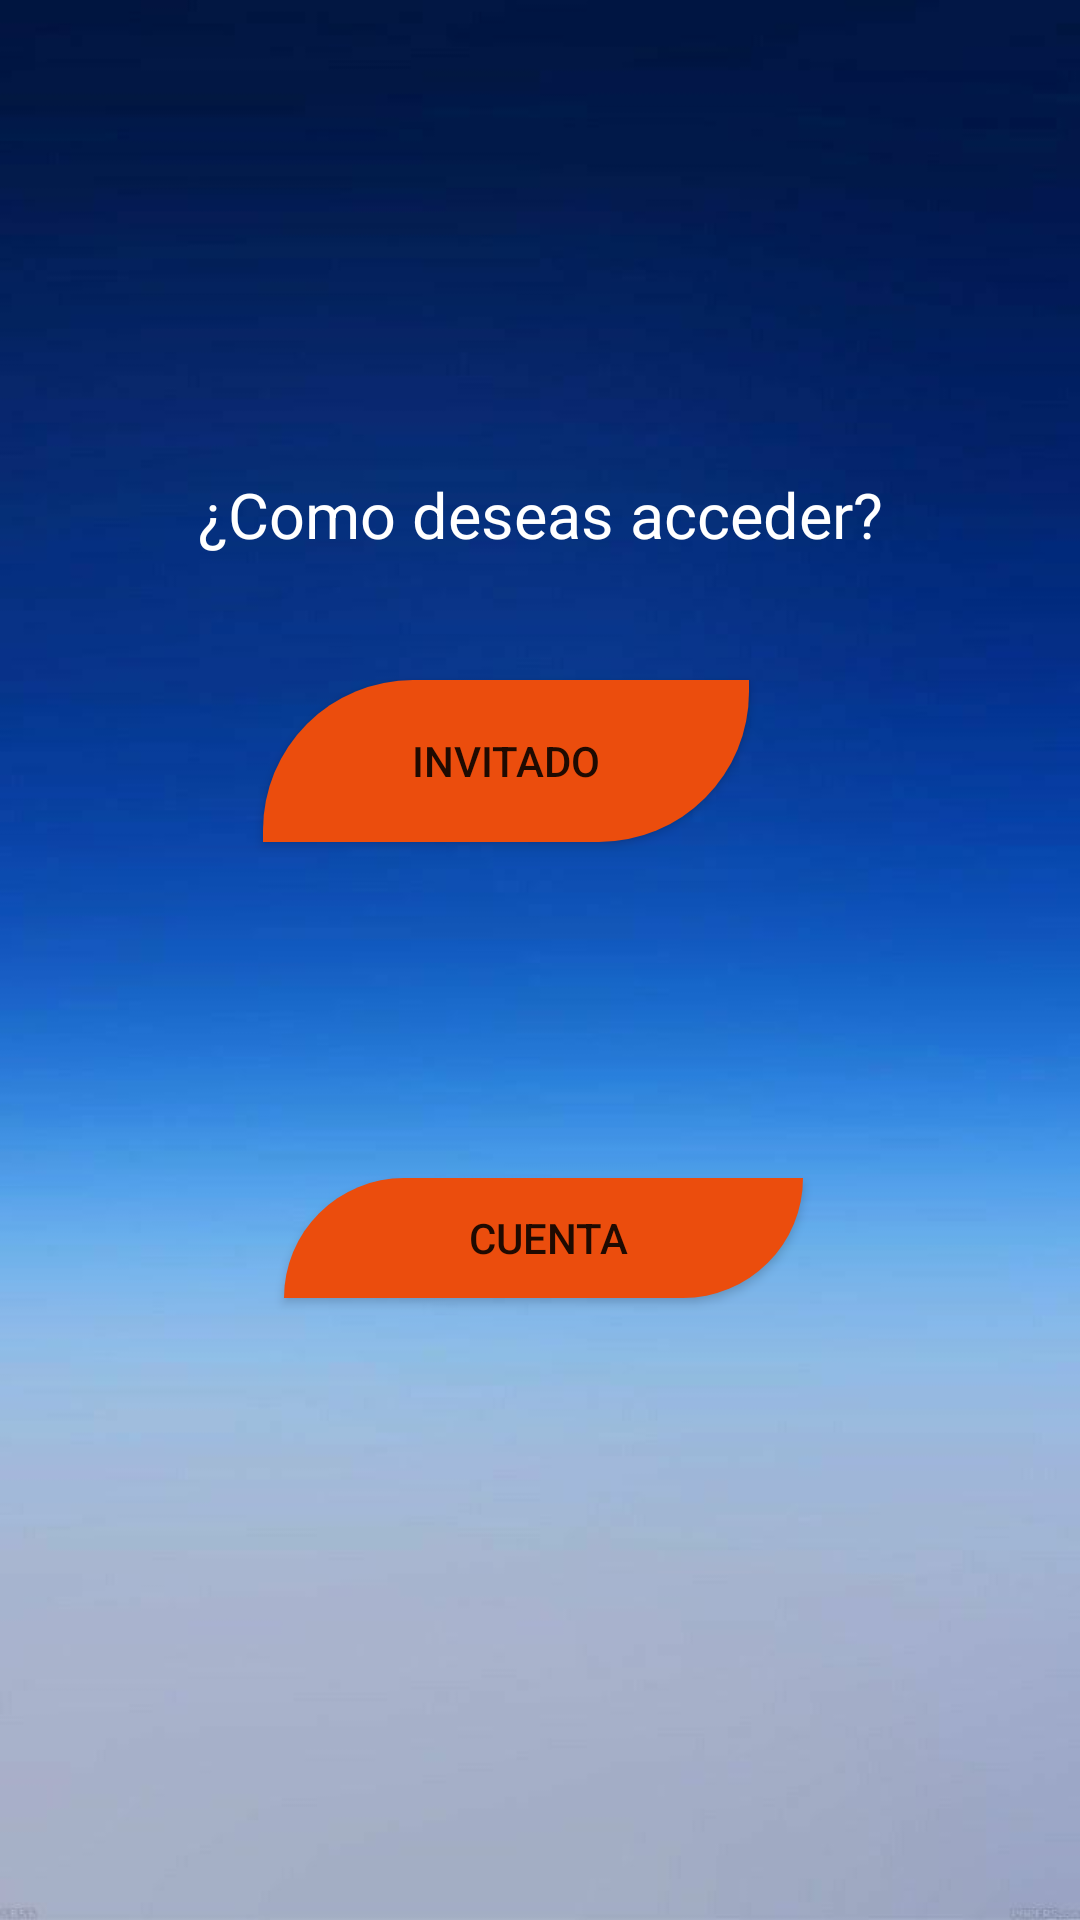

This screen was rendered from an Android layout file. Write that file and the resources it references.
<!-- AndroidManifest.xml: application theme Theme.TareasProFCAeI -->
<!-- res/layout/activity_inicio_botones.xml -->
<?xml version="1.0" encoding="utf-8"?>
<androidx.constraintlayout.widget.ConstraintLayout xmlns:android="http://schemas.android.com/apk/res/android"
    xmlns:app="http://schemas.android.com/apk/res-auto"
    xmlns:tools="http://schemas.android.com/tools"
    android:id="@+id/main"
    android:layout_width="match_parent"
    android:layout_height="match_parent"
    android:background="@drawable/fondobotones"
    tools:context=".inicioBotones">

    <TextView
        android:id="@+id/textView"
        android:layout_width="0dp"
        android:layout_height="wrap_content"
        android:layout_marginTop="116dp"
        android:text="¿Como deseas acceder?"
        android:textColor="@color/white"
        android:textSize="21dp"
        android:gravity="center"
        app:layout_constraintBottom_toTopOf="@+id/buttonRapido"
        app:layout_constraintEnd_toEndOf="parent"
        app:layout_constraintStart_toStartOf="parent"
        app:layout_constraintTop_toTopOf="parent" />

    <Button
        android:id="@+id/buttonRapido"
        android:layout_width="162dp"
        android:layout_height="54dp"
        android:background="@drawable/boton_con_bordes"
        android:text="Invitado"
        app:layout_constraintBottom_toBottomOf="parent"
        app:layout_constraintEnd_toEndOf="parent"
        app:layout_constraintHorizontal_bias="0.443"
        app:layout_constraintStart_toStartOf="parent"
        app:layout_constraintTop_toTopOf="parent"
        app:layout_constraintVertical_bias="0.387" />

    <Button
        android:id="@+id/buttonInternet"
        android:layout_width="173dp"
        android:layout_height="40dp"
        android:layout_marginStart="12dp"
        android:layout_marginTop="112dp"
        android:background="@drawable/boton_con_bordes"
        android:text=" cuenta"
        app:layout_constraintBottom_toBottomOf="parent"
        app:layout_constraintEnd_toEndOf="parent"
        app:layout_constraintHorizontal_bias="0.473"
        app:layout_constraintStart_toStartOf="parent"
        app:layout_constraintTop_toBottomOf="@+id/buttonRapido"
        app:layout_constraintVertical_bias="0.0" />
</androidx.constraintlayout.widget.ConstraintLayout>
<!-- resources referenced by this layout -->
<resources>
  <color name="white">#FFFFFFFF</color>
  <!-- drawable boton_con_bordes (drawable) -->
  <?xml version="1.0" encoding="utf-8"?>
  <shape android:shape="rectangle"
      xmlns:android="http://schemas.android.com/apk/res/android">
  <solid android:color="@color/orange"/>
      <corners android:topLeftRadius="50dp" android:bottomRightRadius="50dp"/>
  </shape>
  <!-- drawable fondobotones: jpg bitmap (drawable, 16281 bytes) -->
  <style name="Theme.TareasProFCAeI" parent="Theme.AppCompat.DayNight.NoActionBar">
          
          <item name="colorPrimary">@color/purple_500</item>
          <item name="colorPrimaryVariant">@color/purple_700</item>
          <item name="colorOnPrimary">@color/white</item>
          
          <item name="colorSecondary">@color/teal_200</item>
          <item name="colorSecondaryVariant">@color/teal_700</item>
          <item name="colorOnSecondary">@color/black</item>
          
          <item name="android:statusBarColor">?attr/colorPrimaryVariant</item>
          
      </style>
  <color name="orange">#EB4D0D</color>
  <color name="purple_500">#FF6200EE</color>
  <color name="purple_700">#FF3700B3</color>
  <color name="teal_200">#FF03DAC5</color>
  <color name="teal_700">#FF018786</color>
  <color name="black">#FF000000</color>
</resources>
